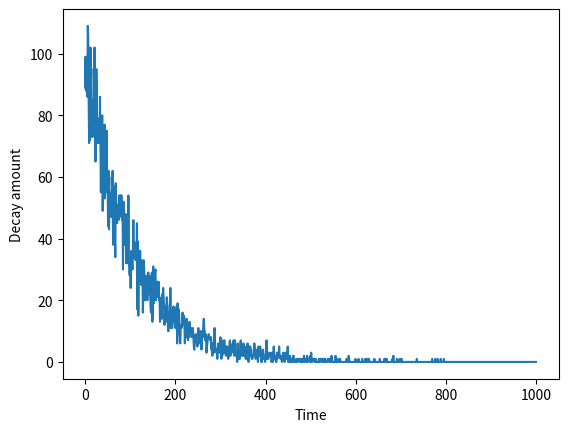

Recreate this plot in Python.
import numpy as np
import matplotlib.pyplot as plt
import random

# First make a particle object that has a decay chance
# Second create multiple of those particles in a list
# Third loop over those particles as time iterations
# Fourth, make a counter of all the particles that are decayed each time iteration
# Fifth plot the values of the amount of decayed particles for each iteration

amount_of_particles = 10000
duration = 1000
decay_chance = 0.01

'''Creating the instance for each particle'''
class Particle:

    def __init__(self, decay_chance):
        self.decay_chance = decay_chance

    def is_decay(self):
        if self.decay_chance > random.random():
          return True

# Creating a list of x amount of particles
particle_list = []

for i in range(amount_of_particles):
    particle_list.append(Particle(decay_chance))


# Creating a list of decayed particles for a certain amount of iterations of time
decayed_list = []
time_counter = []

for time in range(duration):
    counter = 0
    for particle in particle_list:
        if particle.is_decay() == True:
            particle_list.remove(particle)
            decayed_list.append(particle)
            counter += 1
    time_counter.append(counter)


plt.plot(time_counter)
plt.xlabel('Time')
plt.ylabel('Decay amount')
plt.show()













